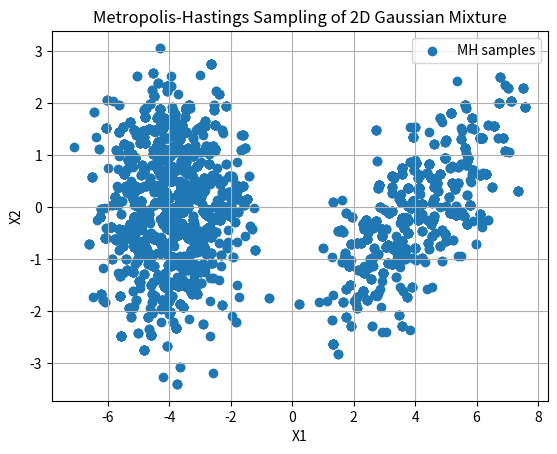

Here is the Python script that generated this plot:
import numpy as np 
import matplotlib.pyplot as plt 

from scipy.stats import uniform
from scipy.stats import multivariate_normal

np.random.seed(42)

class mh_gauss:
    def __init__(self, dim, K, num_samples, target_mu, target_sigma, target_pi, proposal_mu, proposal_sigma):
        #target params: p(x) = \sum_k pi(k) N(x; mu_k,Sigma_k)
        self.dim = dim 
        self.K = K 
        self.num_samples = num_samples
        self.target_mu = target_mu
        self.target_sigma = target_sigma 
        self.target_pi = target_pi 
        
        #proposal params: q(x) = N(x; mu, Sigma)
        self.proposal_mu = proposal_mu 
        self.proposal_sigma = proposal_sigma 
        
        #sample chain params
        self.n_accept = 0
        self.alpha = np.zeros(self.num_samples)
        self.mh_samples = np.zeros((self.num_samples, self.dim))

    def target_pdf(self, x):
        #p(x) = \sum_k pi(k) N(x; mu_k,Sigma_k)
        prob = 0
        for k in range(self.K):
            prob += self.target_pi[k]*\
                multivariate_normal.pdf(x,self.target_mu[:,k],self.target_sigma[:,:,k])
        #end for
        return prob

    def proposal_pdf(self, x, mu):
        #q(x) = N(x; mu, Sigma)
        return multivariate_normal.pdf(x, mu, self.proposal_sigma)

    def sample(self):
        #draw init sample from proposal
        #import pdb; pdb.set_trace()
        x_init = multivariate_normal.rvs(self.proposal_mu, self.proposal_sigma, 1)
        self.mh_samples[0,:] = x_init

        for i in range(self.num_samples-1):
            x_curr = self.mh_samples[i,:]
            x_new = multivariate_normal.rvs(x_curr, self.proposal_sigma, 1)

            #MH ratio
            self.alpha[i] = self.proposal_pdf(x_curr, x_new) / self.proposal_pdf(x_new, x_curr) #q(x|x')/q(x'|x)
            self.alpha[i] = self.alpha[i] * (self.target_pdf(x_new)/self.target_pdf(x_curr)) #alpha x p(x')/p(x)

            #MH acceptance probability
            r = min(1, self.alpha[i])
            u = uniform.rvs(loc=0, scale=1, size=1)
            if (u <= r):
                self.n_accept += 1
                self.mh_samples[i+1,:] = x_new  #accept
            else:
                self.mh_samples[i+1,:] = x_curr #reject
        #end for
        print("MH acceptance ratio: ", self.n_accept/float(self.num_samples))
  
if __name__ == "__main__":

    dim = 2
    K = 2
    num_samples = 5000 
    target_mu = np.zeros((dim,K))
    target_mu[:,0] = [4,0]
    target_mu[:,1] = [-4,0]
    target_sigma = np.zeros((dim, dim, K))
    target_sigma[:,:,0] = [[2,1],[1,1]]
    target_sigma[:,:,1] = [[1,0],[0,1]]
    target_pi = np.array([0.4, 0.6])

    proposal_mu = np.zeros((dim,1)).flatten()
    proposal_sigma = 10*np.eye(dim)

    mhg = mh_gauss(dim, K, num_samples, target_mu, target_sigma, target_pi, proposal_mu, proposal_sigma)
    mhg.sample()

    plt.figure()
    plt.scatter(mhg.mh_samples[:,0], mhg.mh_samples[:,1], label='MH samples')
    plt.grid(True); plt.legend()
    plt.title("Metropolis-Hastings Sampling of 2D Gaussian Mixture")
    plt.xlabel("X1"); plt.ylabel("X2")
    #plt.savefig("./figures/mh_gauss2d.png")
    plt.show()